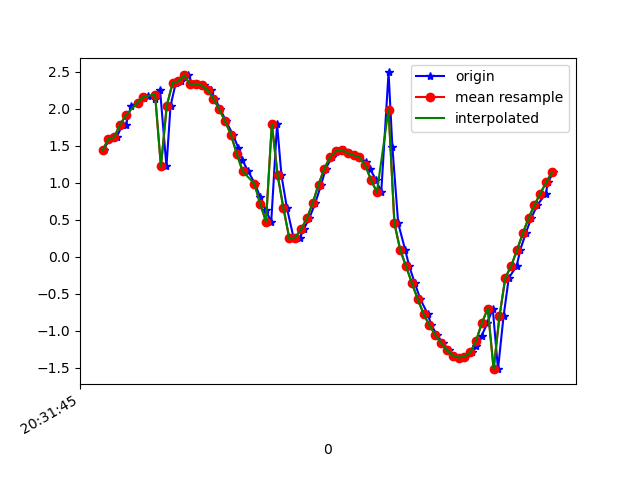

The data file committed next to this chart (first rows):
1618777905804, 1473589665688974, 1.4381093, -1.0346401, 9.638536
1618777905823, 1473589684919744, 1.589, -1.05, 9.613
1618777905848, 1473589704150514, 1.614, -1.138, 9.599
1618777905869, 1473589723381284, 1.785, -1.175, 9.564
1618777905880, 1473589742612054, 1.782, -1.24, 9.556
1618777905898, 1473589761842824, 2.037, -1.327, 9.494
1618777905922, 1473589781073594, 2.081, -1.359, 9.48
1618777905942, 1473589800304364, 2.147, -1.527, 9.439
1618777905956, 1473589819535134, 2.172, -1.497, 9.438
1618777905980, 1473589838765904, 2.125, -1.585, 9.435
1618777905997, 1473589857996674, 2.254, -1.672, 9.389
1618777906019, 1473589877227444, 1.218, -1.36, 9.628
1618777906033, 1473589896458214, 2.037, -2.066, 9.361
1618777906051, 1473589915688984, 2.347, -2.684, 9.129
1618777906070, 1473589934919754, 2.368, -3.381, 8.888
1618777906094, 1473589954150524, 2.448, -3.968, 8.62
1618777906109, 1473589973381294, 2.326, -4.76, 8.245
1618777906128, 1473589992612064, 2.335, -5.589, 7.704
1618777906149, 1473590011842834, 2.311, -6.362, 7.087
1618777906171, 1473590031073604, 2.246, -7.076, 6.398
1618777906185, 1473590050304374, 2.132, -7.758, 5.596
1618777906204, 1473590069535144, 1.989, -8.394, 4.649
1618777906223, 1473590088765914, 1.827, -8.898, 3.677
1618777906247, 1473590107996684, 1.647, -9.234, 2.839
1618777906265, 1473590127227454, 1.469, -9.442, 2.173
1618777906279, 1473590146458224, 1.304, -9.593, 1.524
1618777906299, 1473590165688994, 1.153, -9.7, 0.7818
1618777906322, 1473590184919764, 0.9867, -9.75, 0.05123
1618777906340, 1473590204150534, 0.8061, -9.752, -0.5336
1618777906359, 1473590223381304, 0.6302, -9.734, -0.9408
1618777906378, 1473590242612074, 0.4716, -9.717, -1.184
1618777906398, 1473590261842844, 1.794, -9.62, -0.5251
1618777906413, 1473590281073614, 1.098, -9.696, -0.9108
1618777906432, 1473590300304384, 0.652, -9.722, -1.049
1618777906455, 1473590319535154, 0.247, -9.737, -1.082
1618777906477, 1473590338765924, 0.2574, -9.755, -0.9013
1618777906489, 1473590357996694, 0.3693, -9.77, -0.672
1618777906508, 1473590377227464, 0.5162, -9.779, -0.3755
1618777906529, 1473590396458234, 0.7241, -9.773, -0.06483
1618777906549, 1473590415689004, 0.9739, -9.748, 0.2585
1618777906565, 1473590434919774, 1.191, -9.699, 0.7473
1618777906586, 1473590454150544, 1.347, -9.594, 1.477
1618777906606, 1473590473381314, 1.427, -9.432, 2.244
1618777906627, 1473590492612084, 1.438, -9.271, 2.831
1618777906642, 1473590511842854, 1.4, -9.191, 3.099
1618777906661, 1473590531073624, 1.37, -9.191, 3.113
1618777906680, 1473590550304394, 1.344, -9.199, 3.1
1618777906702, 1473590569535164, 1.284, -9.16, 3.238
1618777906717, 1473590588765934, 1.182, -9.068, 3.523
1618777906737, 1473590607996704, 1.038, -8.954, 3.845
1618777906755, 1473590627227474, 0.8722, -8.854, 4.108
1618777906780, 1473590646458244, 2.488, -8.231, 4.702
1618777906793, 1473590665689014, 1.486, -8.449, 4.738
1618777906813, 1473590684919784, 0.4513, -8.463, 4.921
1618777906837, 1473590704150554, 0.09123, -8.255, 5.281
1618777906851, 1473590723381324, -0.1301, -7.974, 5.696
1618777906870, 1473590742612094, -0.3558, -7.591, 6.188
1618777906889, 1473590761842864, -0.5746, -7.072, 6.76
1618777906914, 1473590781073634, -0.7705, -6.454, 7.334
1618777906927, 1473590800304404, -0.9283, -5.816, 7.833
1618777906946, 1473590819535174, -1.054, -5.161, 8.264
... 21 more rows
